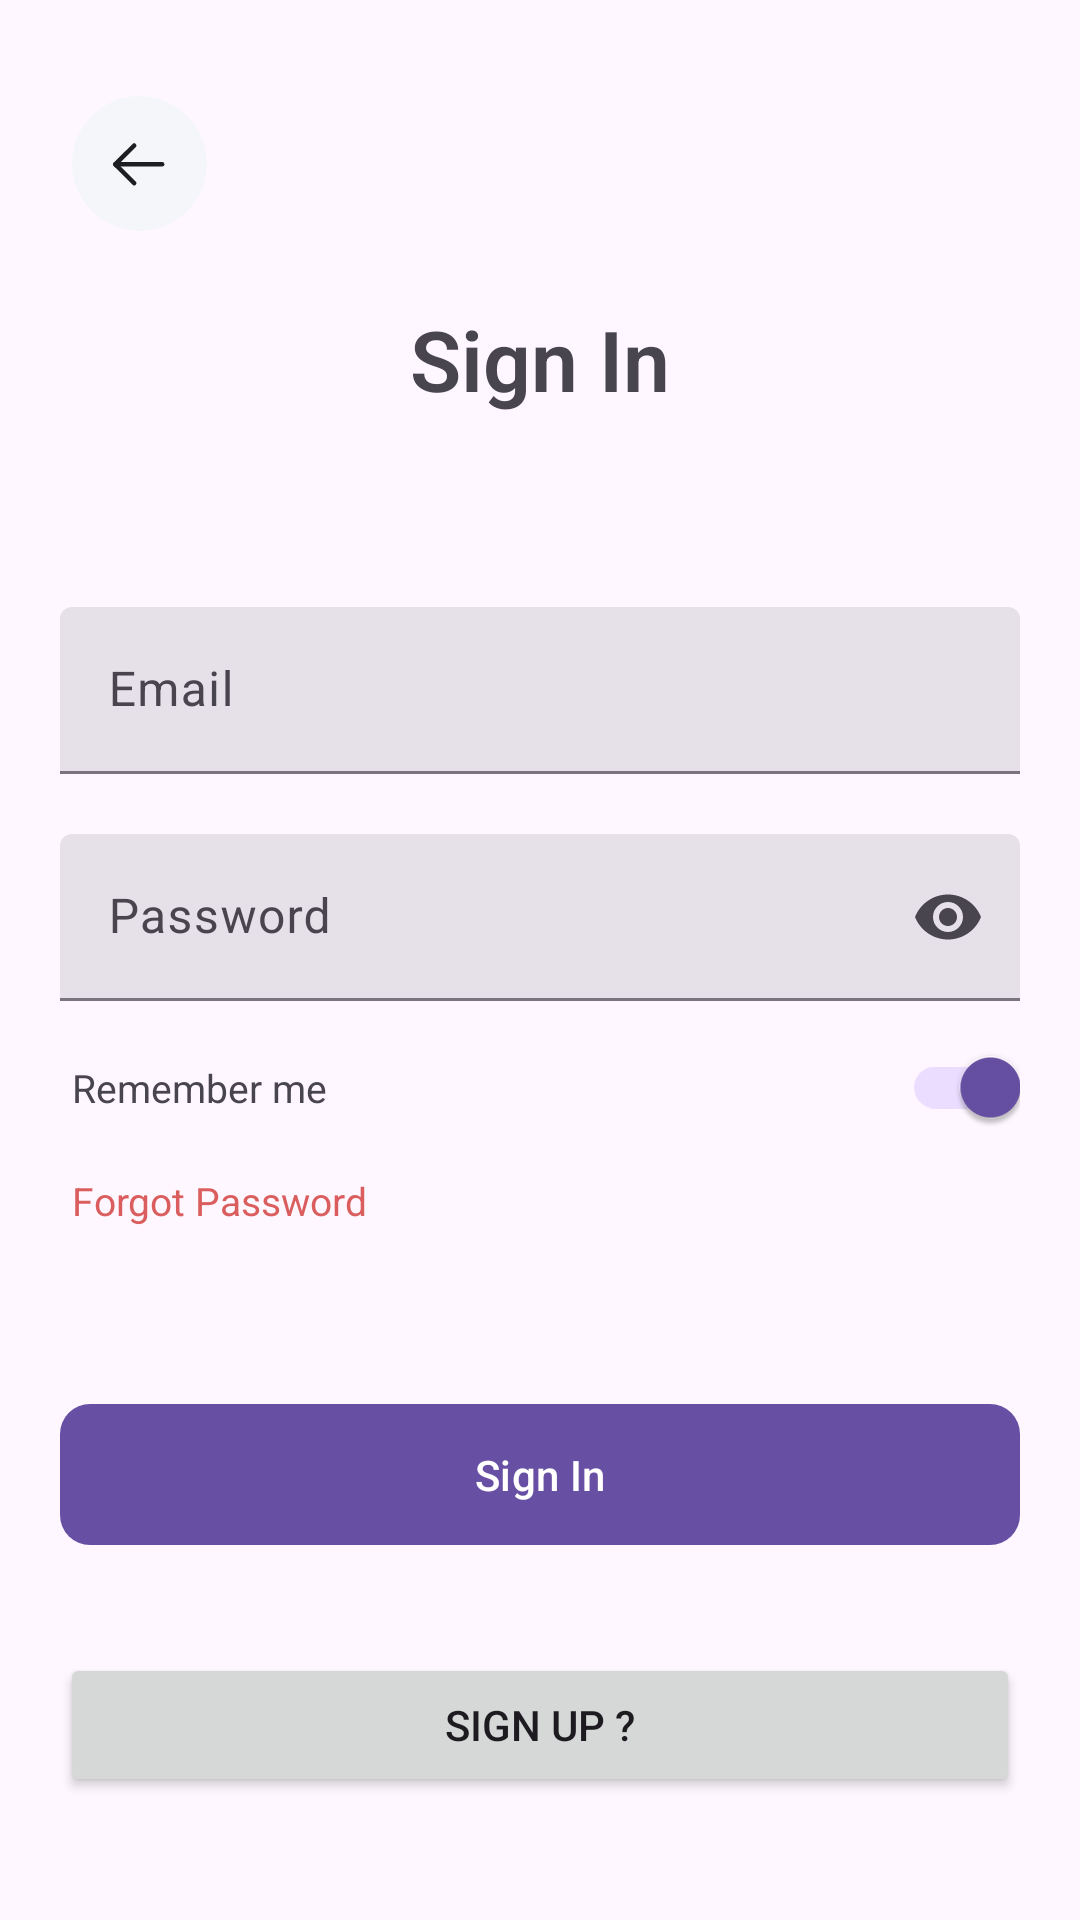

The Android layout XML behind this screen, and the referenced resources:
<!-- AndroidManifest.xml: application theme Theme.LazaApp -->
<!-- res/layout/fragment_login.xml -->
<?xml version="1.0" encoding="utf-8"?>
<androidx.constraintlayout.widget.ConstraintLayout xmlns:android="http://schemas.android.com/apk/res/android"
    xmlns:app="http://schemas.android.com/apk/res-auto"
    xmlns:tools="http://schemas.android.com/tools"
    android:layout_width="match_parent"
    android:layout_height="match_parent"
    tools:context=".ui.auth.LoginFragment">

    <ImageView
        android:id="@+id/imageView2"
        android:layout_width="wrap_content"
        android:layout_height="wrap_content"
        android:layout_marginStart="24dp"
        android:layout_marginTop="32dp"
        android:src="@drawable/back"
        app:layout_constraintStart_toStartOf="parent"
        app:layout_constraintTop_toTopOf="parent" />

    <TextView
        android:id="@+id/textView"
        android:layout_width="wrap_content"
        android:layout_height="wrap_content"
        android:layout_marginTop="24dp"
        android:fontFamily="sans-serif-light"
        android:text="Sign In"
        android:textSize="28sp"
        android:textStyle="bold"
        app:layout_constraintEnd_toEndOf="parent"
        app:layout_constraintStart_toStartOf="parent"
        app:layout_constraintTop_toBottomOf="@+id/imageView2" />

    <com.google.android.material.textfield.TextInputLayout
        android:id="@+id/textInputLayout"
        style="?attr/textInputFilledStyle"
        android:layout_width="0dp"

        android:layout_height="wrap_content"
        android:layout_marginStart="20dp"
        android:layout_marginTop="64dp"
        android:layout_marginEnd="20dp"
        app:layout_constraintEnd_toEndOf="parent"
        app:layout_constraintStart_toStartOf="parent"
        app:layout_constraintTop_toBottomOf="@+id/textView">

        <com.google.android.material.textfield.TextInputEditText
            android:id="@+id/emailLogin"
            android:layout_width="match_parent"
            android:layout_height="wrap_content"
            android:hint="Email"
            android:inputType="textEmailAddress" />
    </com.google.android.material.textfield.TextInputLayout>

    <com.google.android.material.textfield.TextInputLayout
        android:id="@+id/passwordLogin2"
        style="?attr/textInputFilledStyle"
        android:layout_width="0dp"
        android:layout_height="wrap_content"
        android:layout_marginStart="20dp"
        android:layout_marginTop="20dp"
        android:layout_marginEnd="20dp"
        app:endIconMode="password_toggle"
        app:layout_constraintEnd_toEndOf="parent"
        app:layout_constraintStart_toStartOf="parent"
        app:layout_constraintTop_toBottomOf="@+id/textInputLayout">

        <com.google.android.material.textfield.TextInputEditText
            android:layout_width="match_parent"
            android:id="@+id/password2"
            android:layout_height="wrap_content"
            android:hint="Password"
            android:inputType="textPassword" />
    </com.google.android.material.textfield.TextInputLayout>

    <com.google.android.material.button.MaterialButton
        android:id="@+id/buttonLogin"
        android:layout_width="0dp"
        android:layout_height="wrap_content"
        android:layout_marginStart="20dp"
        android:layout_marginTop="76dp"
        android:layout_marginEnd="20dp"
        android:paddingVertical="14dp"
        android:text="Sign In"
        android:textColor="@color/white"
        app:cornerRadius="10dp"
        app:icon="@drawable/logo"
        app:iconGravity="textStart"
        app:layout_constraintEnd_toEndOf="parent"
        app:layout_constraintHorizontal_bias="1.0"
        app:layout_constraintStart_toStartOf="parent"
        app:layout_constraintTop_toBottomOf="@+id/switchMaterial" />

    <TextView
        android:id="@+id/textView2"
        android:layout_width="0dp"
        android:layout_height="wrap_content"
        app:cornerRadius="10dp"
        android:layout_marginStart="4dp"
        android:layout_marginTop="20dp"
        android:text="Remember me"
        android:textSize="13sp"
        app:layout_constraintStart_toStartOf="@+id/passwordLogin2"
        app:layout_constraintTop_toBottomOf="@+id/passwordLogin2" />

    <com.google.android.material.switchmaterial.SwitchMaterial
        android:id="@+id/switchMaterial"
        android:layout_width="64dp"
        android:layout_height="51dp"
        android:checked="true"
        app:layout_constraintBottom_toBottomOf="@+id/textView2"
        app:layout_constraintEnd_toEndOf="@+id/passwordLogin2"
        app:layout_constraintTop_toTopOf="@+id/textView2" />

    <TextView
        android:id="@+id/textView3"
        android:layout_width="wrap_content"
        android:layout_height="wrap_content"
        android:layout_marginTop="20dp"
        android:text="Forgot Password"
        android:textColor="#DA5E5E"
        android:textSize="13sp"
        app:layout_constraintStart_toStartOf="@+id/textView2"
        app:layout_constraintTop_toBottomOf="@+id/textView2" />

    <com.airbnb.lottie.LottieAnimationView
        android:id="@+id/animationView"
        android:layout_width="wrap_content"
        android:layout_height="wrap_content"
        android:visibility="gone"
        app:layout_constraintBottom_toBottomOf="parent"
        app:layout_constraintEnd_toEndOf="parent"
        app:layout_constraintHorizontal_bias="0.5"
        app:layout_constraintStart_toStartOf="parent"
        app:layout_constraintTop_toTopOf="parent"
        app:layout_constraintVertical_bias="0.5"
        app:lottie_autoPlay="true"
        app:lottie_loop="true"
        app:lottie_rawRes="@raw/animation" />

    <Button
        android:id="@+id/button2"
        android:layout_width="0dp"
        android:layout_height="wrap_content"
        android:layout_marginStart="20dp"
        android:layout_marginTop="32dp"
        android:layout_marginEnd="20dp"
        android:paddingVertical="14dp"
        android:text="Sign Up ?"
        app:layout_constraintEnd_toEndOf="parent"
        app:layout_constraintHorizontal_bias="0.0"
        app:layout_constraintStart_toStartOf="parent"
        app:cornerRadius="10dp"
        app:layout_constraintTop_toBottomOf="@+id/buttonLogin" />

</androidx.constraintlayout.widget.ConstraintLayout>
<!-- resources referenced by this layout -->
<resources>
  <color name="white">#FFFFFFFF</color>
  <!-- drawable back (drawable) -->
  <vector xmlns:android="http://schemas.android.com/apk/res/android"
      android:width="45dp"
      android:height="45dp"
      android:viewportWidth="45"
      android:viewportHeight="45">
    <path
        android:pathData="M22.5,22.5m-22.5,0a22.5,22.5 0,1 1,45 0a22.5,22.5 0,1 1,-45 0"
        android:fillColor="#F5F6FA"/>
    <path
        android:pathData="M14.427,22.786H30.052"
        android:strokeLineJoin="round"
        android:strokeWidth="1.5"
        android:fillColor="#00000000"
        android:strokeColor="#1D1E20"
        android:strokeLineCap="round"/>
    <path
        android:pathData="M20.729,29.061L14.427,22.786L20.729,16.51"
        android:strokeLineJoin="round"
        android:strokeWidth="1.5"
        android:fillColor="#00000000"
        android:strokeColor="#1D1E20"
        android:strokeLineCap="round"/>
  </vector>
  <style name="Theme.LazaApp" parent="Base.Theme.LazaApp" />
  <style name="Base.Theme.LazaApp" parent="Theme.Material3.DayNight.NoActionBar">
          
          
      </style>
</resources>
